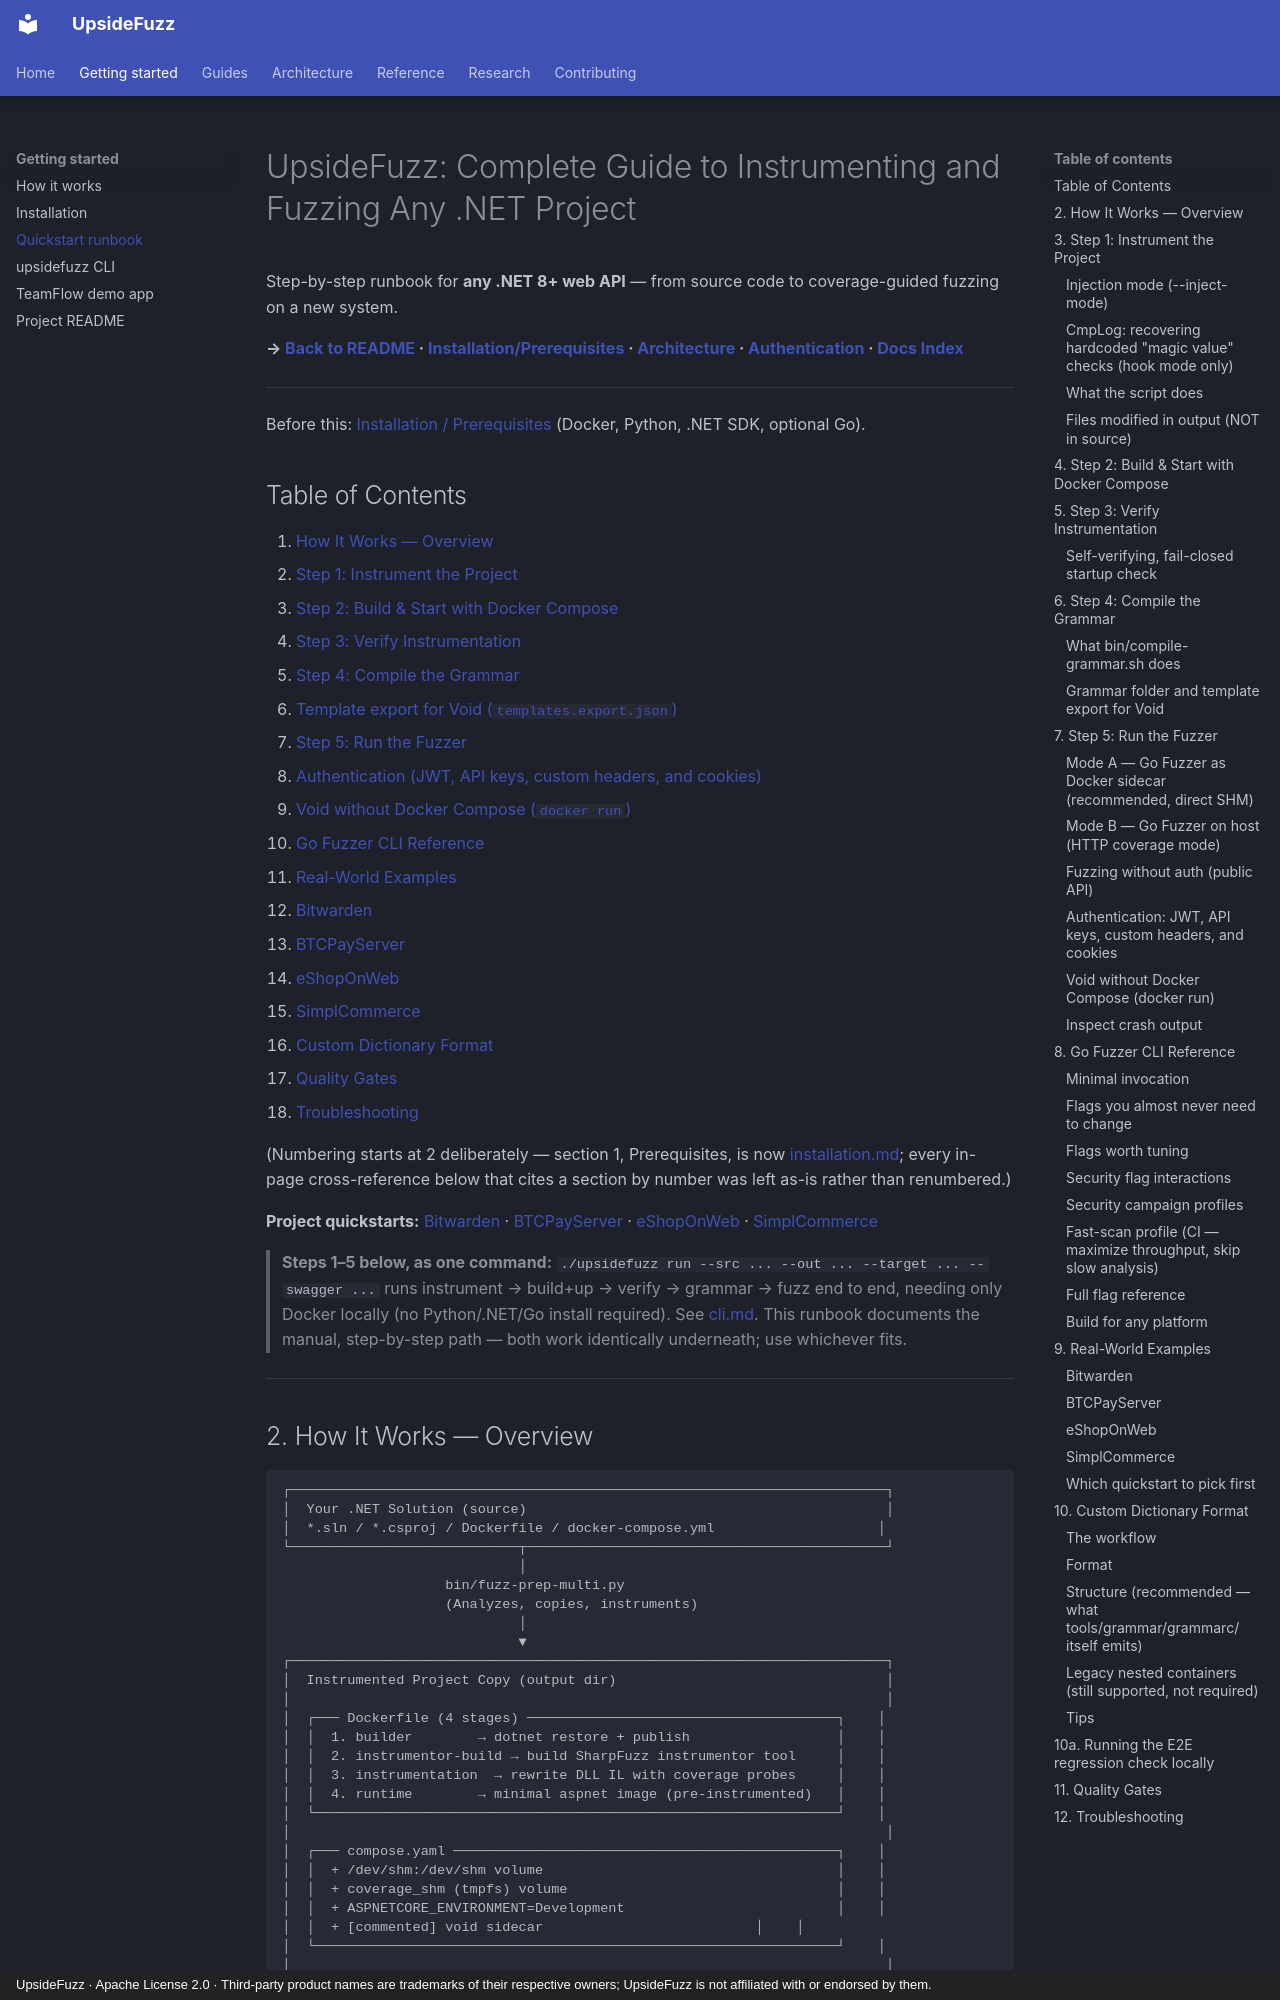

repository: malchikserega/upside-fuzzer · page: getting-started/quickstart/index.html · generator: mkdocs · copyright: UpsideFuzz · Apache License 2.0 · Third-party product names are trademarks of their respective owners; UpsideFuzz is not affiliated with or endorsed by them.

# UpsideFuzz: Complete Guide to Instrumenting and Fuzzing Any .NET Project

Step-by-step runbook for **any .NET 8+ web API** — from source code to coverage-guided fuzzing on a new system.

**→ [Back to README](../../README.md) · [Installation/Prerequisites](installation.md) · [Architecture](../architecture/overview.md) · [Authentication](../guides/authentication.md) · [Docs Index](../index.md)**

---

Before this: [Installation / Prerequisites](installation.md) (Docker, Python, .NET SDK, optional Go).

## Table of Contents

2. [How It Works — Overview](#2-how-it-works--overview)
3. [Step 1: Instrument the Project](#3-step-1-instrument-the-project)
4. [Step 2: Build & Start with Docker Compose](#4-step-2-build--start-with-docker-compose)
5. [Step 3: Verify Instrumentation](#5-step-3-verify-instrumentation)
6. [Step 4: Compile the Grammar](#6-step-4-compile-the-grammar)
   - [Template export for Void (`templates.export.json`)](#grammar-folder-and-template-export-for-void)
7. [Step 5: Run the Fuzzer](#7-step-5-run-the-fuzzer)
   - [Authentication (JWT, API keys, custom headers, and cookies)](#authentication-jwt-api-keys-custom-headers-and-cookies)
   - [Void without Docker Compose (`docker run`)](#void-without-docker-compose-docker-run)
8. [Go Fuzzer CLI Reference](#8-go-fuzzer-cli-reference)
9. [Real-World Examples](#9-real-world-examples)
   - [Bitwarden](#bitwarden)
   - [BTCPayServer](#btcpayserver)
   - [eShopOnWeb](#eshoponweb)
   - [SimplCommerce](#simplcommerce)
10. [Custom Dictionary Format](#10-custom-dictionary-format)
11. [Quality Gates](#11-quality-gates)
12. [Troubleshooting](#12-troubleshooting)

(Numbering starts at 2 deliberately — section 1, Prerequisites, is now
[installation.md](installation.md); every in-page cross-reference below
that cites a section by number was left as-is rather than renumbered.)

**Project quickstarts:** [Bitwarden](../guides/target-specific/bitwarden-quickstart.md) · [BTCPayServer](../guides/target-specific/btcpayserver-quickstart.md) · [eShopOnWeb](../guides/target-specific/eshop-quickstart.md) · [SimplCommerce](../guides/target-specific/simplcommerce-quickstart.md)

> **Steps 1–5 below, as one command:** `./upsidefuzz run --src ... --out ... --target ... --swagger ...`
> runs instrument → build+up → verify → grammar → fuzz end to end, needing only Docker locally
> (no Python/.NET/Go install required). See [cli.md](cli.md). This runbook documents the
> manual, step-by-step path — both work identically underneath; use whichever fits.

---
